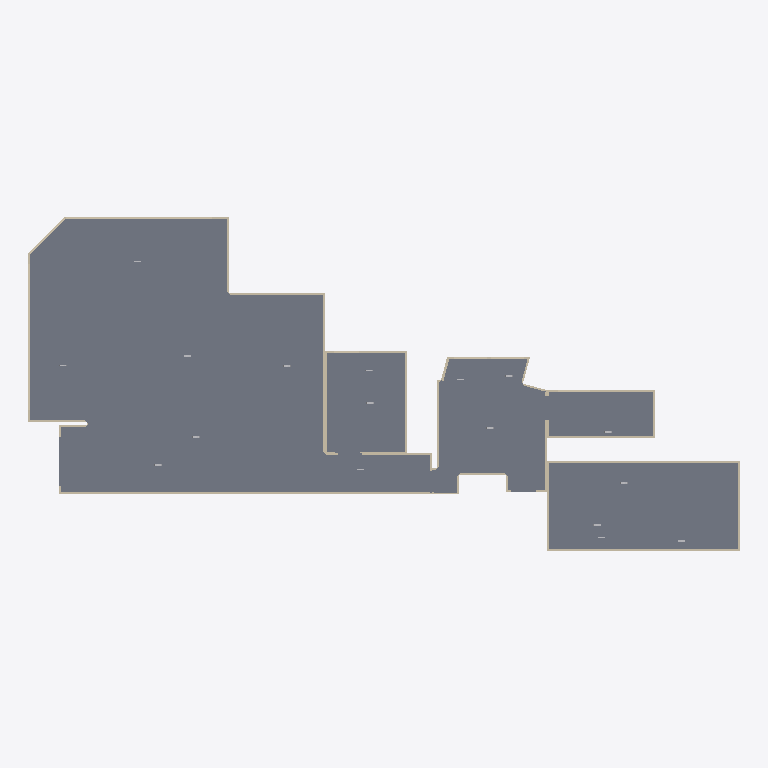
Plan cut of the same IFC building model at storey 'first floor' (level 0.00 m, cut at 1.40 m), seen from above with north up, elements coloured by IFC class: 34 walls (beige), 5 slabs (grey). Cut surfaces are drawn darker.
Extent 23.2 m × 10.9 m × 2.3 m (x, y, z). Storeys (1): first floor at 0.00 m. Elements (61): 39 IfcWallStandardCase, 17 IfcBuildingElementProxy, 5 IfcSlab.

HEADER;
FILE_DESCRIPTION((''),'2;1');
FILE_NAME('','2018-02-21T14:42:20',(''),(''),'Xbim File Processor version 4.0.0.0','Xbim version 4.0.0.0','');
FILE_SCHEMA(('IFC2X3'));
ENDSEC;
DATA;
#1=IFCPROJECT('1nj1L9ubv9eh5xWDRLJ5qL',#2,'Hello data\\12704 - Zoopla.magicplan',$,$,$,$,(#20,#23),#8);
#31=IFCBUILDING('0$SvsFu$nDSOytWck9ZALY',#2,'data\\12704 - Zoopla.magicplan',$,$,#26,$,$,.ELEMENT.,$,$,$);
#33=IFCBUILDINGSTOREY('2_Nig_WlnBcvhjtbAEpNqw',#2,'first floor',$,$,#25,$,$,.ELEMENT.,$);
#2418=IFCSLAB('1n2C4jyzLBgg1xq3vtO$q6',#2,'A Standard Rectangular slab',$,$,#2419,#2443,$,$);
#5424=IFCSLAB('02roI3b5D9CfOmLUEpdJ8j',#2,'A Standard Rectangular slab',$,$,#5425,#5440,$,$);
#4259=IFCSLAB('090eLNJ5H3fhCWbfwTh7Hq',#2,'A Standard Rectangular slab',$,$,#4260,#4285,$,$);
#2973=IFCSLAB('3E92y2RTvD_OBeIQhNklBw',#2,'A Standard Rectangular slab',$,$,#2974,#2989,$,$);
#4688=IFCSLAB('2L84TIBAfCcPLo2M0sAkBC',#2,'A Standard Rectangular slab',$,$,#4689,#4704,$,$);
#1477=IFCWALLSTANDARDCASE('2Kbu8KHUT0vRXKpeGPRsrr',#2,'A Standard rectangular wall',$,$,#1515,#1514,$);
#4760=IFCWALLSTANDARDCASE('1gkP5IXT9AuuvTx8QwpJ3q',#2,'A Standard rectangular wall',$,$,#4798,#4797,$);
#4864=IFCWALLSTANDARDCASE('2Eu2N6Udn28823dUf4URt6',#2,'A Standard rectangular wall',$,$,#4902,#4901,$);
#904=IFCWALLSTANDARDCASE('1izaLOsUn5aPoZxOrSLuho',#2,'A Standard rectangular wall',$,$,#942,#941,$);
#1069=IFCWALLSTANDARDCASE('3h6vo7gvX5ngJJqAmAJSAt',#2,'A Standard rectangular wall',$,$,#1107,#1106,$);
#1257=IFCWALLSTANDARDCASE('1JQH4eXEfCzu0kOGLmVxux',#2,'A Standard rectangular wall',$,$,#1295,#1294,$);
#4289=IFCWALLSTANDARDCASE('2lBwI8CAH7reqa533Igm2M',#2,'A Standard rectangular wall',$,$,#4327,#4326,$);
#4425=IFCWALLSTANDARDCASE('057m9PfNzBlBcNfTgTCsN7',#2,'A Standard rectangular wall',$,$,#4463,#4462,$);
#2447=IFCWALLSTANDARDCASE('2ZRxQFT2P1Dw$6MADbmnmP',#2,'A Standard rectangular wall',$,$,#2485,#2484,$);
#2583=IFCWALLSTANDARDCASE('1SzV6TtWr8C9ZpOGir$Rdr',#2,'A Standard rectangular wall',$,$,#2621,#2620,$);
#1205=IFCWALLSTANDARDCASE('3Z5yOHdJLCoBzmOUITL8lG',#2,'A Standard rectangular wall',$,$,#1243,#1242,$);
#4708=IFCWALLSTANDARDCASE('3Go888a1H8ZwOUWRMsqgIh',#2,'A Standard rectangular wall',$,$,#4746,#4745,$);
#4812=IFCWALLSTANDARDCASE('0bh1BmBXv0kOk1c6P6TaBv',#2,'A Standard rectangular wall',$,$,#4850,#4849,$);
#3505=IFCWALLSTANDARDCASE('2U2UJCHRn8ofwBTXHwomry',#2,'A Standard rectangular wall',$,$,#3543,#3542,$);
#1309=IFCWALLSTANDARDCASE('2bS6LxHEPAIetK$RVlTlz8',#2,'A Standard rectangular wall',$,$,#1347,#1346,$);
#3658=IFCWALLSTANDARDCASE('0oG85cmtf5ywbYdpBT3$XV',#2,'A Standard rectangular wall',$,$,#3696,#3695,$);
#2499=IFCWALLSTANDARDCASE('3KfwpFOITDggwrqFpTn$V5',#2,'A Standard rectangular wall',$,$,#2537,#2536,$);
#1153=IFCWALLSTANDARDCASE('2gmkAf93r0nuoBu$r9tzaK',#2,'A Standard rectangular wall',$,$,#1191,#1190,$);
#2993=IFCWALLSTANDARDCASE('3Kc6z4VNH60fwsUl4mbIuk',#2,'A Standard rectangular wall',$,$,#3031,#3030,$);
#852=IFCWALLSTANDARDCASE('0ysuxQNcb14eCanlEwk3Tv',#2,'A Standard rectangular wall',$,$,#890,#889,$);
#988=IFCWALLSTANDARDCASE('0EmGLV8b9DX9K3wiiyoq2V',#2,'A Standard rectangular wall',$,$,#1023,#1022,$);
#4509=IFCWALLSTANDARDCASE('2DAjkzyTT0G9DaOD1HEEGs',#2,'A Standard rectangular wall',$,$,#4547,#4546,$);
#3213=IFCWALLSTANDARDCASE('1Ms9$DIbzDkgJtmzpo_Hmg',#2,'A Standard rectangular wall',$,$,#3251,#3250,$);
#3609=IFCWALLSTANDARDCASE('1i$wtx5_9FuhV6ckWv3LwH',#2,'A Standard rectangular wall',$,$,#3644,#3643,$);
#2635=IFCWALLSTANDARDCASE('1a9jyimyn5AhYDpOIkmVh8',#2,'A Standard rectangular wall',$,$,#2673,#2672,$);
#748=IFCWALLSTANDARDCASE('0$j3UhHRj2FfD2BTpS9f$R',#2,'A Standard rectangular wall',$,$,#786,#785,$);
#3774=IFCWALLSTANDARDCASE('3jJCIhgLv0Ae5pK2ez98Vp',#2,'A Standard rectangular wall',$,$,#3812,#3811,$);
#4341=IFCWALLSTANDARDCASE('3YUhpBadT4phxySjEVIAYZ',#2,'A Standard rectangular wall',$,$,#4379,#4378,$);
#3826=IFCWALLSTANDARDCASE('2595MYq558uevKNQbK7L3i',#2,'A Standard rectangular wall',$,$,#3864,#3863,$);
#664=IFCWALLSTANDARDCASE('3l_T6mEsP3BP$OKJFpluxW',#2,'A Standard rectangular wall',$,$,#702,#701,$);
#3265=IFCWALLSTANDARDCASE('0W3DqGDQb3t89DQcZTumhl',#2,'A Standard rectangular wall',$,$,#3303,#3302,$);
#1393=IFCWALLSTANDARDCASE('2ByYltOXv9qx3cSO7DMEJs',#2,'A Standard rectangular wall',$,$,#1431,#1430,$);
#3077=IFCWALLSTANDARDCASE('3RiF85ecD6GgAmUo3vh61P',#2,'A Standard rectangular wall',$,$,#3115,#3114,$);
#3161=IFCWALLSTANDARDCASE('24HWQiHj5F5QGY1dmIP7Wb',#2,'A Standard rectangular wall',$,$,#3199,#3198,$);
ENDSEC;